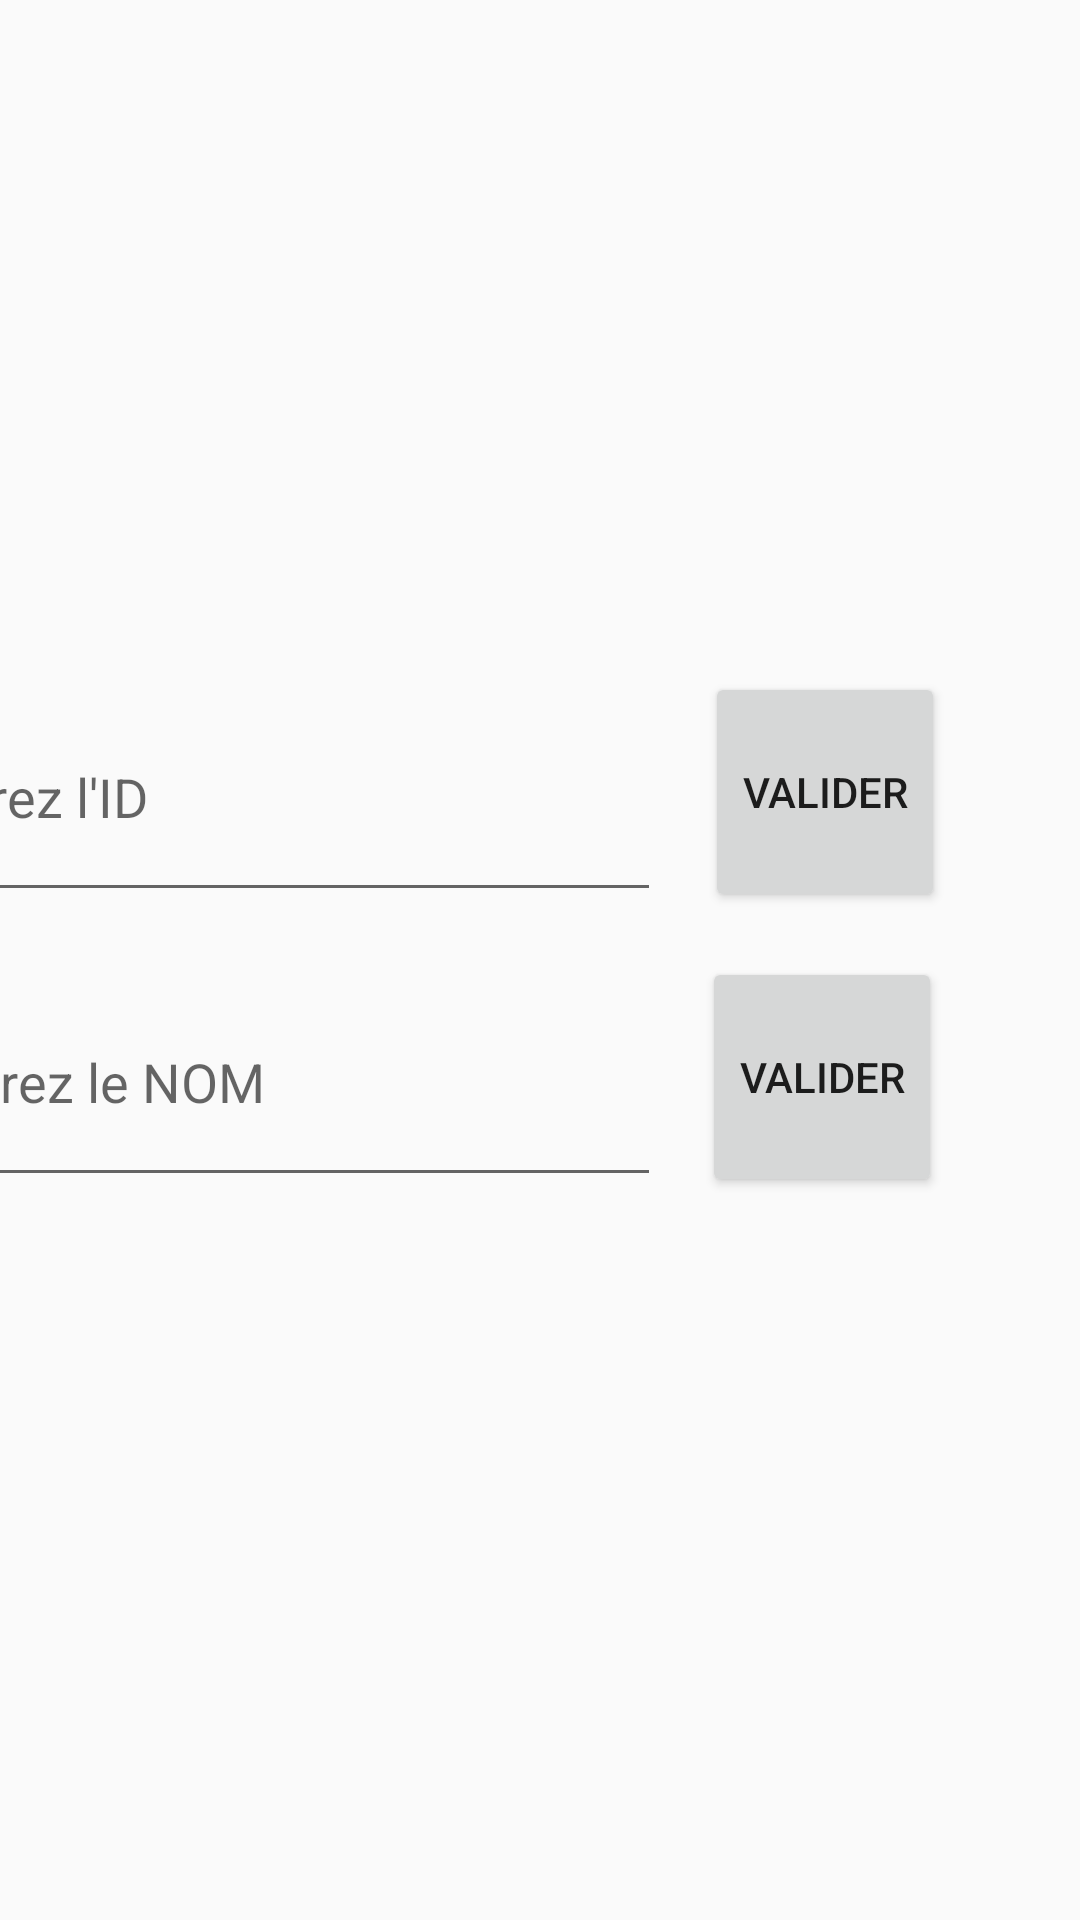

Layout XML and referenced resources for this Android screen:
<!-- AndroidManifest.xml: application theme Theme.Nature -->
<!-- res/layout/fragment_recherche_eleve.xml -->
<?xml version="1.0" encoding="utf-8"?>
<androidx.constraintlayout.widget.ConstraintLayout
    xmlns:android="http://schemas.android.com/apk/res/android"
    xmlns:app="http://schemas.android.com/apk/res-auto"
    android:layout_width="match_parent"
    android:layout_height="match_parent">

    <EditText
        android:id="@+id/id_eleve_input"
        android:layout_width="250dp"
        android:layout_height="80dp"
        android:layout_marginEnd="140dp"
        android:layout_marginRight="140dp"
        android:layout_marginBottom="336dp"
        android:hint="Entrez l'ID"
        android:inputType="number"
        android:paddingLeft="@dimen/default_margin"
        app:layout_constraintBottom_toBottomOf="parent"
        app:layout_constraintEnd_toEndOf="parent" />

    <EditText
        android:id="@+id/nom_eleve_input"
        android:layout_width="250dp"
        android:layout_height="80dp"
        android:layout_marginTop="15dp"
        android:hint="entrez le NOM"
        android:inputType="text"
        app:layout_constraintEnd_toEndOf="@+id/id_eleve_input"
        app:layout_constraintTop_toBottomOf="@+id/id_eleve_input" />

    <Button
        android:id="@+id/btn_valider_recherche_eleveI"
        android:layout_width="80dp"
        android:layout_height="80dp"
        android:text="@string/valider"
        android:layout_marginLeft="15dp"
        app:layout_constraintBottom_toBottomOf="parent"
        app:layout_constraintStart_toEndOf="@+id/id_eleve_input"
        app:layout_constraintTop_toTopOf="@+id/id_eleve_input"
        app:layout_constraintVertical_bias="0.0"
        android:layout_marginStart="15dp" />

    <Button
        android:id="@+id/btn_valider_recherche_eleveN"
        android:layout_width="80dp"
        android:layout_height="80dp"
        android:text="@string/valider"
        android:layout_marginTop="15dp"
        android:layout_marginLeft="14dp"
        app:layout_constraintBottom_toBottomOf="@+id/nom_eleve_input"
        app:layout_constraintStart_toEndOf="@+id/nom_eleve_input" />

</androidx.constraintlayout.widget.ConstraintLayout>
<!-- resources referenced by this layout -->
<resources>
  <string name="valider">Valider</string>
  <style name="Theme.Nature" parent="Theme.AppCompat.Light.NoActionBar">
          
          <item name="colorPrimary">@color/purple_500</item>
          <item name="colorPrimaryVariant">@color/purple_700</item>
          <item name="colorOnPrimary">@color/white</item>
          
          <item name="colorSecondary">@color/teal_200</item>
          <item name="colorSecondaryVariant">@color/teal_700</item>
          <item name="colorOnSecondary">@color/black</item>
          
          <item name="android:statusBarColor" tools:targetApi="l">?attr/colorPrimaryVariant</item>
          
      </style>
  <color name="purple_500">#FF6200EE</color>
  <color name="purple_700">#FF3700B3</color>
  <color name="white">#FFFFFFFF</color>
  <color name="teal_200">#FF03DAC5</color>
  <color name="teal_700">#FF018786</color>
  <color name="black">#FF000000</color>
</resources>
